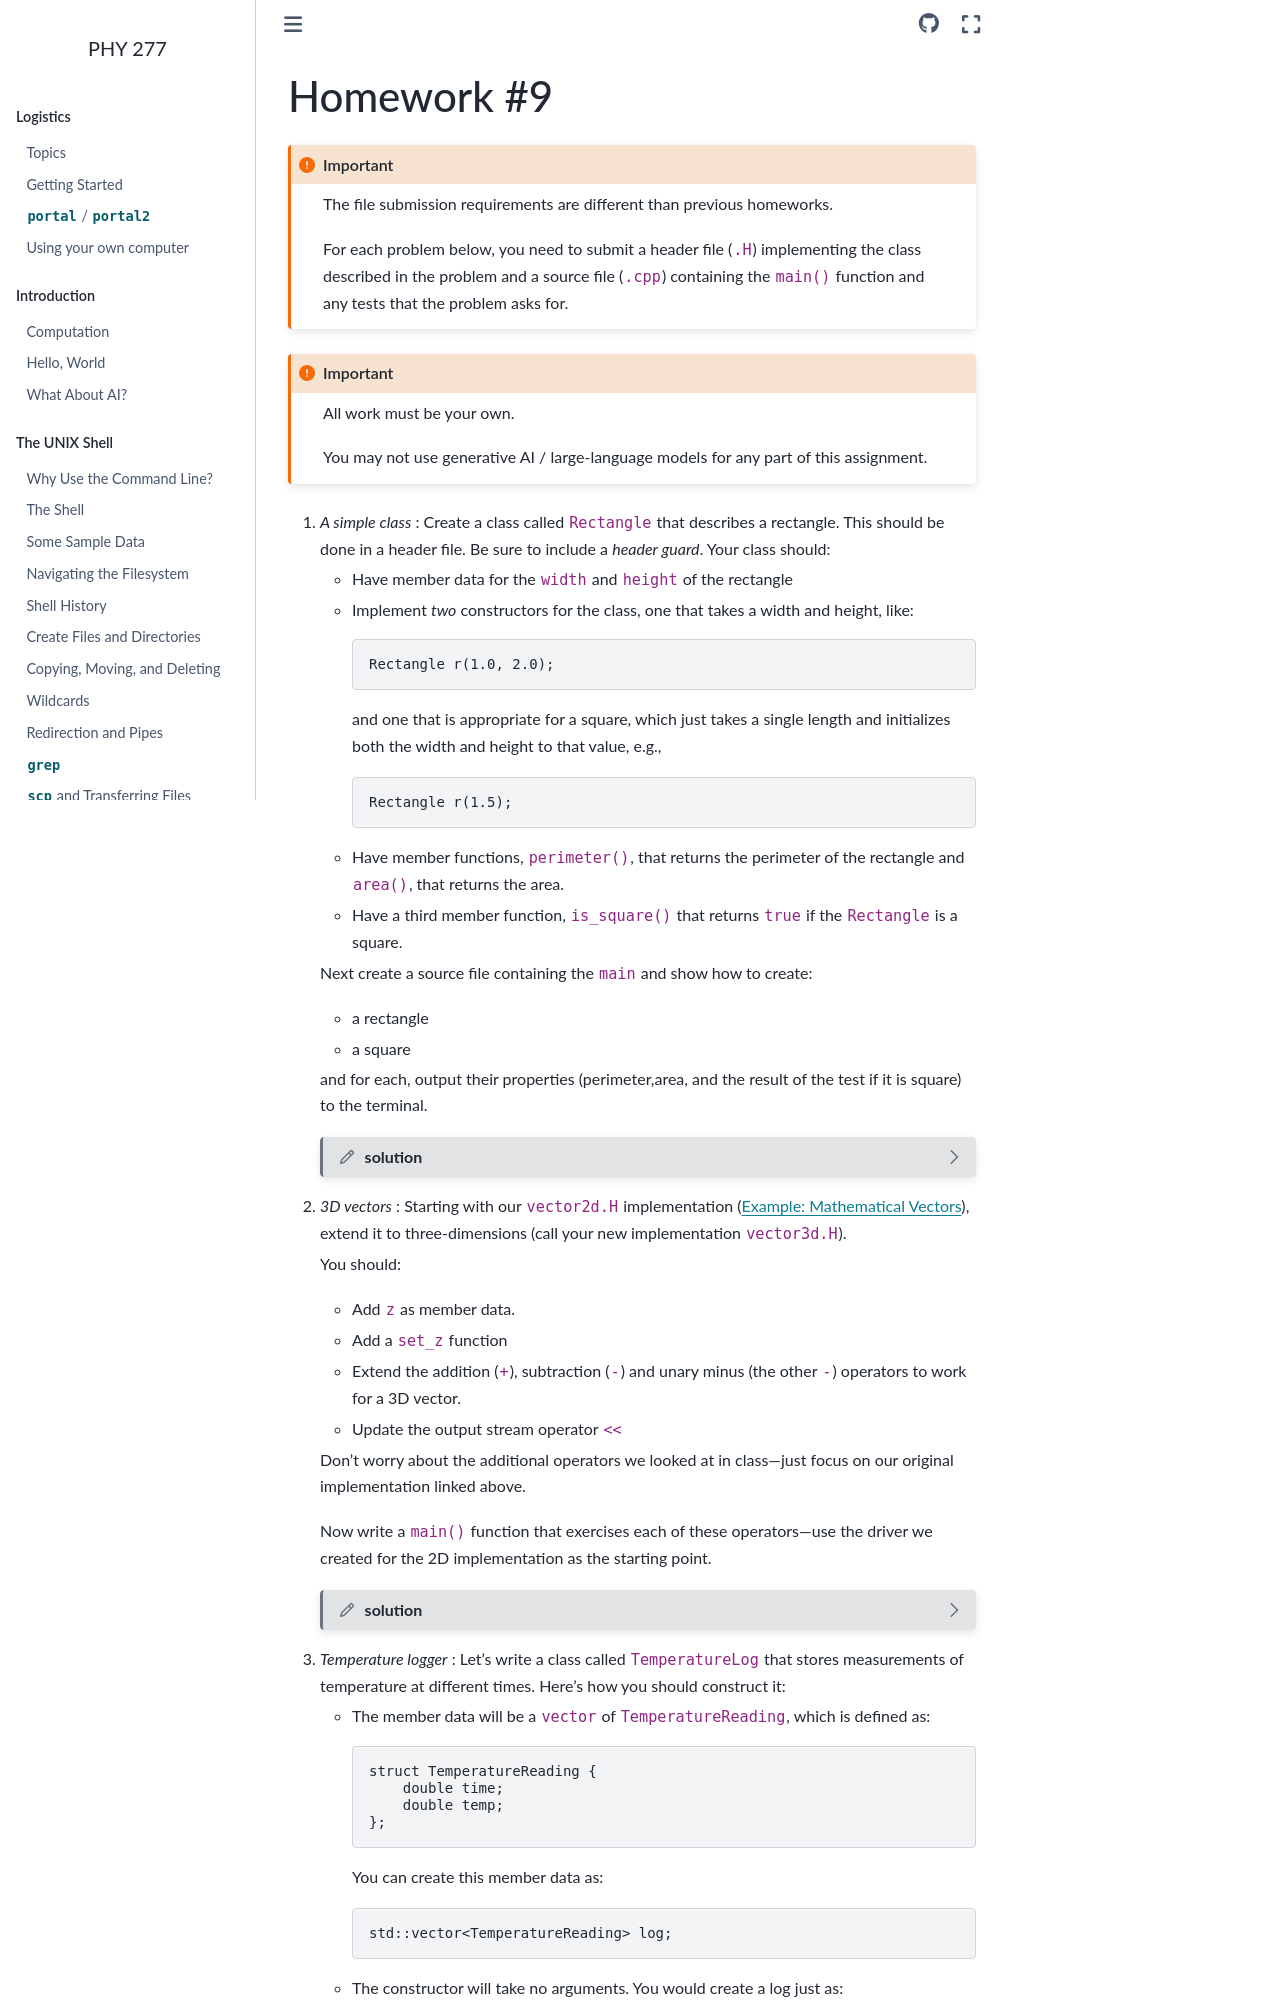

repository: zingale/phy277 · page: homework/homework9.html · generator: sphinx

***********
Homework #9
***********

.. important::

   The file submission requirements are different than previous homeworks.

   For each problem below, you need to submit a header file (``.H``) implementing
   the class described in the problem and a source file (``.cpp``) containing
   the ``main()`` function and any tests that the problem asks for.


.. important::

   All work must be your own.

   You may not use generative AI / large-language models for any part
   of this assignment.


1. *A simple class* : Create a class called ``Rectangle`` that describes a rectangle.
   This should be done in a header file.  Be sure to include a *header guard*.
   Your class should:

   * Have member data for the ``width`` and ``height`` of the rectangle

   * Implement *two* constructors for the class, one that takes a width and height, like:

     .. code:: c++

        Rectangle r(1.0, 2.0);

     and one that is appropriate for a square, which just takes a single length and
     initializes both the width and height to that value, e.g.,

     .. code:: c++

        Rectangle r(1.5);

   * Have member functions, ``perimeter()``, that returns the perimeter of
     the rectangle and ``area()``, that returns the area.

   * Have a third member function, ``is_square()`` that returns ``true`` if
     the ``Rectangle`` is a square.

   Next create a source file containing the ``main`` and show how to
   create:

   * a rectangle
   * a square

   and for each, output their
   properties (perimeter,area, and the result of the test if it is
   square) to the terminal.

   .. dropdown:: solution
      :color: muted
      :icon: pencil
      :animate: fade-in-slide-down

      First the header:

      .. literalinclude:: rectangle.H
         :language: c++
         :caption: ``rectangle.H``

      Notice:

      * I am using a member initialization-list to initialize the data
        for the constructors.  You could instead initialize it in the
        function body of the constructor.

      * since I used that ``class`` keyword, I need to explicitly make the
        constructors and member functions ``public``.

      Now the driver:

      .. literalinclude:: hw9_p1_test_rectangle.cpp
         :language: c++
         :caption: ``test_rectangle.cpp``


2. *3D vectors* : Starting with our ``vector2d.H`` implementation (:ref:`sec:vector2d`),
   extend it to three-dimensions (call your new implementation ``vector3d.H``).

   You should:

   * Add ``z`` as member data.

   * Add a ``set_z`` function

   * Extend the addition (``+``), subtraction (``-``) and unary minus (the other ``-``)
     operators to work for a 3D vector.

   * Update the output stream operator ``<<``

   Don't worry about the additional operators we looked at in class---just focus on
   our original implementation linked above.

   Now write a ``main()`` function that exercises each of these operators---use the
   driver we created for the 2D implementation as the starting point.

   .. dropdown:: solution
      :color: muted
      :icon: pencil
      :animate: fade-in-slide-down

      First the header:

      .. literalinclude:: vector3d.H
         :language: c++
         :caption: ``vector3d.H``

      The extension to 3-D is straightforward---we just need to
      include the new ``z`` component in all operations.

      Now the driver:

      .. literalinclude:: hw9_p2_test_vector3d.cpp
         :language: c++
         :caption: ``test_vector3d.cpp``

3. *Temperature logger* : Let's write a class called
   ``TemperatureLog`` that stores measurements of temperature at
   different times.  Here's how you should construct it:

   * The member data will be a ``vector`` of ``TemperatureReading``, which is
     defined as:

     .. code:: c++

        struct TemperatureReading {
            double time;
            double temp;
        };

     You can create this member data as:
